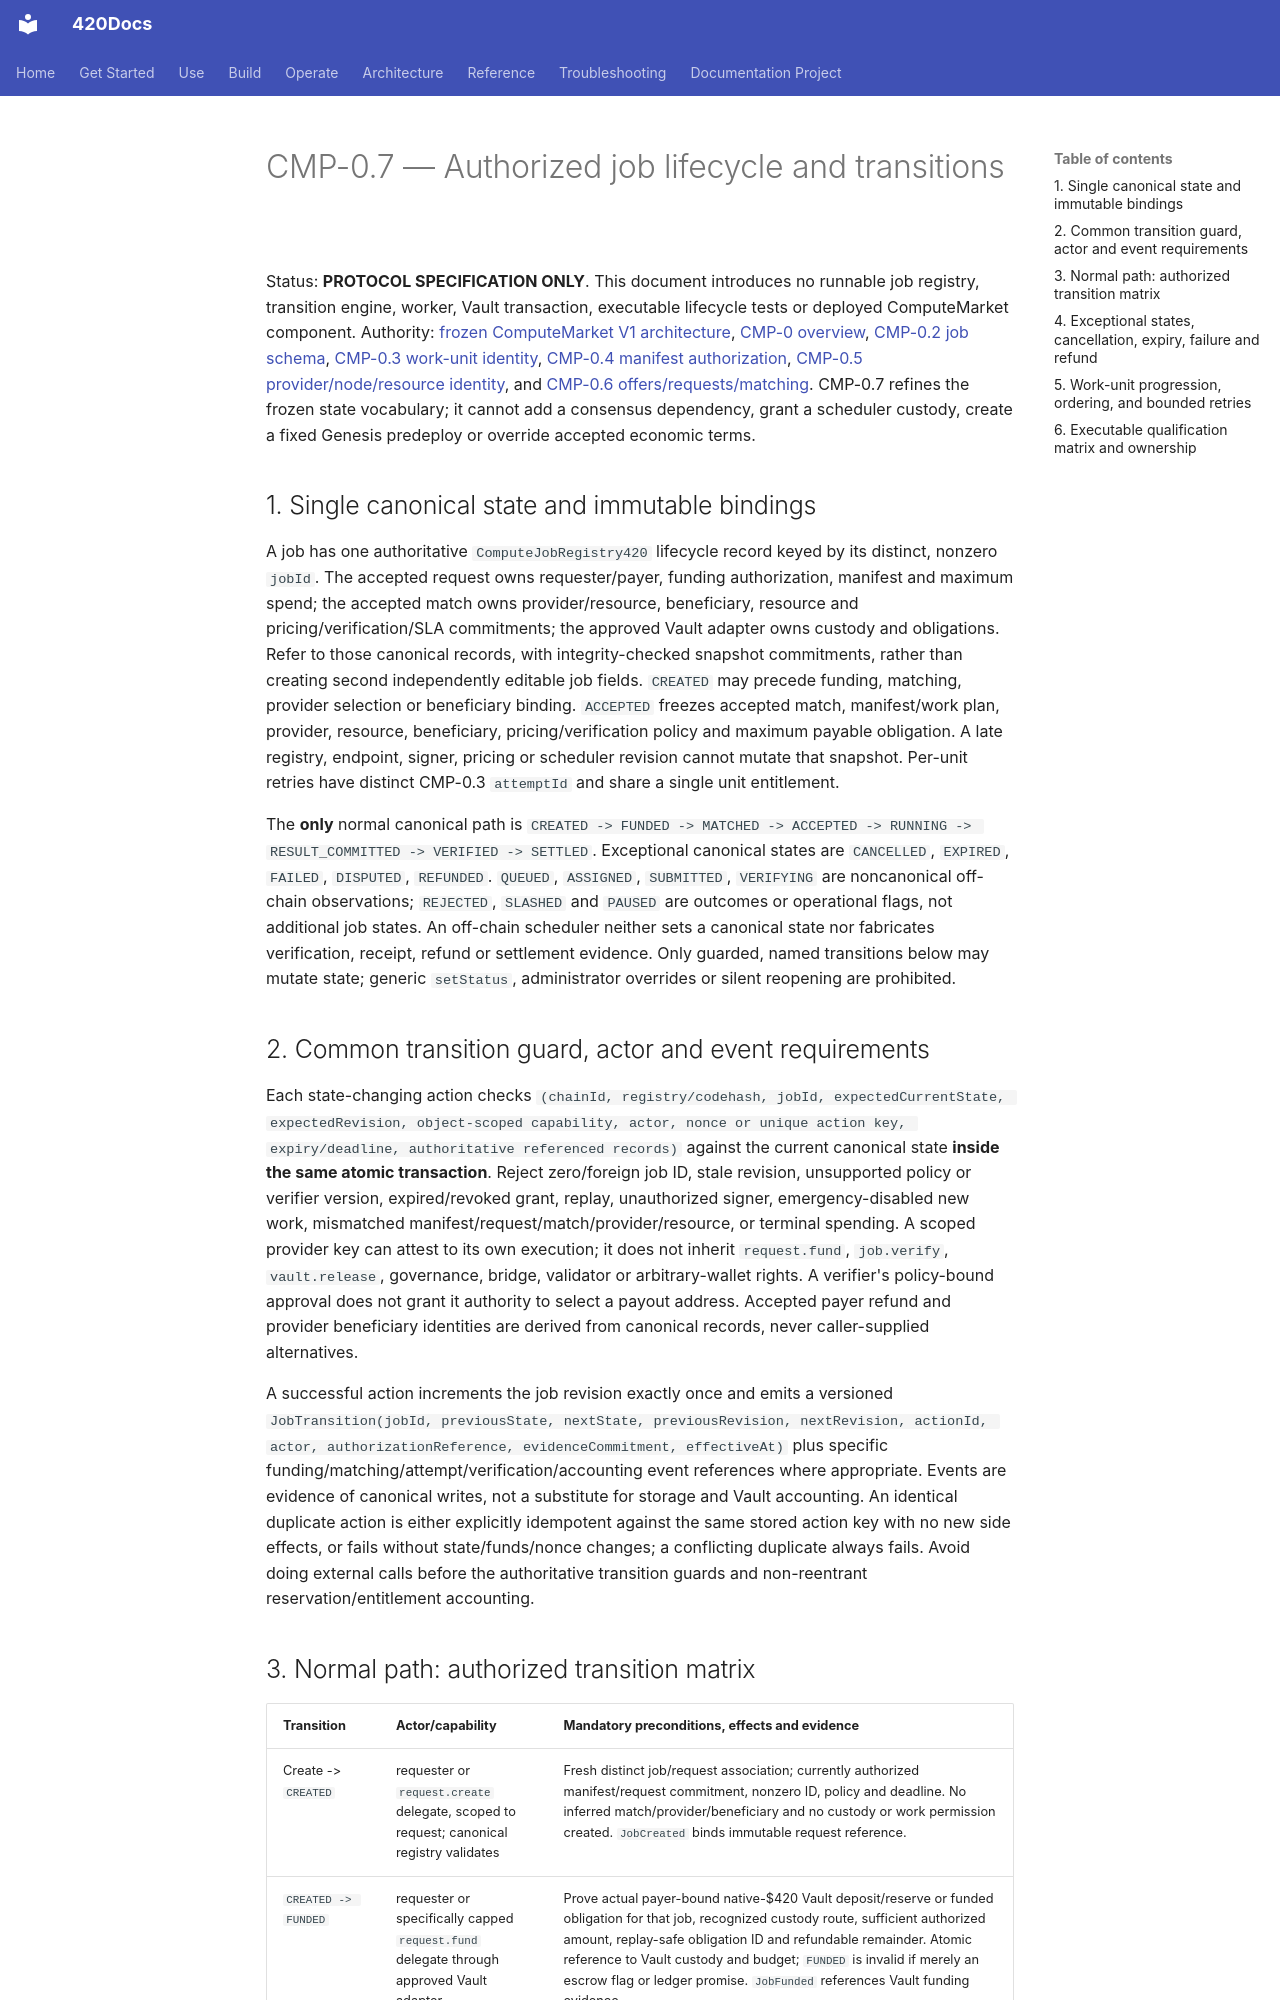

repository: abvhiael/420-integrated-v0.1 · page: compute-market/CMP-0.7-AUTHORIZED-JOB-LIFECYCLE/index.html · generator: mkdocs

# CMP-0.7 — Authorized job lifecycle and transitions

Status: **PROTOCOL SPECIFICATION ONLY**. This document introduces no runnable job registry, transition engine, worker, Vault transaction, executable lifecycle tests or deployed ComputeMarket component. Authority: [frozen ComputeMarket V1 architecture](../420-COMPUTE-MARKET-V1-ARCHITECTURE.md), [CMP-0 overview](CMP-0-PROTOCOL-SPECIFICATION.md), [CMP-0.2 job schema](CMP-0.2-CANONICAL-COMPUTE-JOB-SCHEMA.md), [CMP-0.3 work-unit identity](CMP-0.3-DETERMINISTIC-WORK-UNIT-IDENTITY.md), [CMP-0.4 manifest authorization](CMP-0.4-SIGNED-EXECUTION-MANIFEST.md), [CMP-0.5 provider/node/resource identity](CMP-0.5-PROVIDER-NODE-RESOURCE-IDENTITY.md), and [CMP-0.6 offers/requests/matching](CMP-0.6-OFFERS-REQUESTS-AND-MATCHING.md). CMP-0.7 refines the frozen state vocabulary; it cannot add a consensus dependency, grant a scheduler custody, create a fixed Genesis predeploy or override accepted economic terms.

## 1. Single canonical state and immutable bindings

A job has one authoritative `ComputeJobRegistry420` lifecycle record keyed by its distinct, nonzero `jobId`. The accepted request owns requester/payer, funding authorization, manifest and maximum spend; the accepted match owns provider/resource, beneficiary, resource and pricing/verification/SLA commitments; the approved Vault adapter owns custody and obligations. Refer to those canonical records, with integrity-checked snapshot commitments, rather than creating second independently editable job fields. `CREATED` may precede funding, matching, provider selection or beneficiary binding. `ACCEPTED` freezes accepted match, manifest/work plan, provider, resource, beneficiary, pricing/verification policy and maximum payable obligation. A late registry, endpoint, signer, pricing or scheduler revision cannot mutate that snapshot. Per-unit retries have distinct CMP-0.3 `attemptId` and share a single unit entitlement.

The **only** normal canonical path is `CREATED -> FUNDED -> MATCHED -> ACCEPTED -> RUNNING -> RESULT_COMMITTED -> VERIFIED -> SETTLED`. Exceptional canonical states are `CANCELLED`, `EXPIRED`, `FAILED`, `DISPUTED`, `REFUNDED`. `QUEUED`, `ASSIGNED`, `SUBMITTED`, `VERIFYING` are noncanonical off-chain observations; `REJECTED`, `SLASHED` and `PAUSED` are outcomes or operational flags, not additional job states. An off-chain scheduler neither sets a canonical state nor fabricates verification, receipt, refund or settlement evidence. Only guarded, named transitions below may mutate state; generic `setStatus`, administrator overrides or silent reopening are prohibited.

## 2. Common transition guard, actor and event requirements

Each state-changing action checks `(chainId, registry/codehash, jobId, expectedCurrentState, expectedRevision, object-scoped capability, actor, nonce or unique action key, expiry/deadline, authoritative referenced records)` against the current canonical state **inside the same atomic transaction**. Reject zero/foreign job ID, stale revision, unsupported policy or verifier version, expired/revoked grant, replay, unauthorized signer, emergency-disabled new work, mismatched manifest/request/match/provider/resource, or terminal spending. A scoped provider key can attest to its own execution; it does not inherit `request.fund`, `job.verify`, `vault.release`, governance, bridge, validator or arbitrary-wallet rights. A verifier's policy-bound approval does not grant it authority to select a payout address. Accepted payer refund and provider beneficiary identities are derived from canonical records, never caller-supplied alternatives.

A successful action increments the job revision exactly once and emits a versioned `JobTransition(jobId, previousState, nextState, previousRevision, nextRevision, actionId, actor, authorizationReference, evidenceCommitment, effectiveAt)` plus specific funding/matching/attempt/verification/accounting event references where appropriate. Events are evidence of canonical writes, not a substitute for storage and Vault accounting. An identical duplicate action is either explicitly idempotent against the same stored action key with no new side effects, or fails without state/funds/nonce changes; a conflicting duplicate always fails. Avoid doing external calls before the authoritative transition guards and non-reentrant reservation/entitlement accounting.
